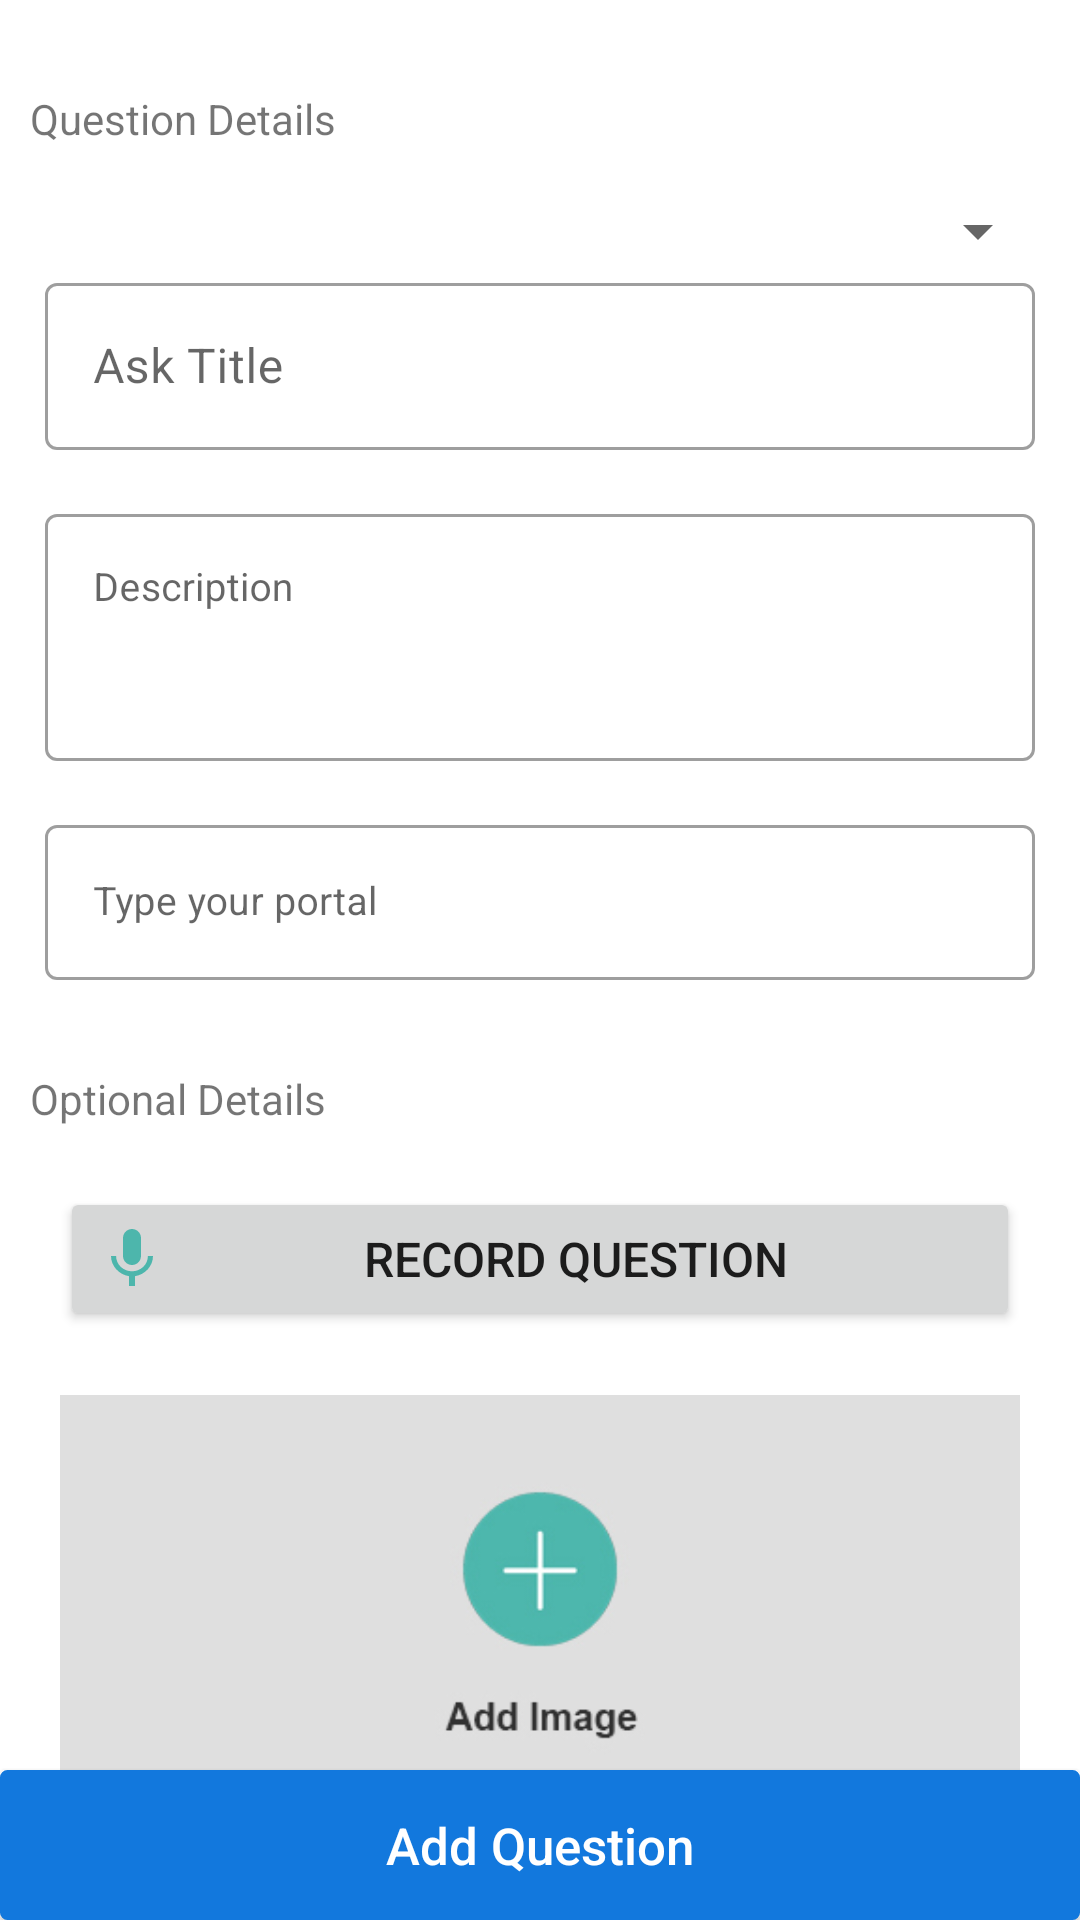

Android layout source for this screen:
<!-- AndroidManifest.xml: application theme AppTheme -->
<!-- res/layout/fragment_add_ques.xml -->
<?xml version="1.0" encoding="utf-8"?>
<RelativeLayout xmlns:android="http://schemas.android.com/apk/res/android"
    android:layout_width="match_parent"
    android:layout_height="match_parent"
    android:background="#fff"
    android:keyboardNavigationCluster="true">

    <androidx.core.widget.NestedScrollView
        android:layout_width="match_parent"
        android:layout_height="wrap_content">

        <LinearLayout
            android:layout_width="match_parent"
            android:layout_height="match_parent"
            android:layout_marginHorizontal="10dp"
            android:background="#fff"
            android:orientation="vertical">

            <TextView
                android:layout_width="match_parent"
                android:layout_height="wrap_content"
                android:layout_marginTop="30dp"
                android:text="Question Details" />


            <LinearLayout
                android:layout_width="match_parent"
                android:layout_height="wrap_content"
                android:orientation="vertical">

                <Spinner
                    android:id="@+id/portalSpinner"
                    android:layout_width="match_parent"
                    android:layout_height="wrap_content"
                    android:layout_marginTop="16dp" />

                <com.google.android.material.textfield.TextInputLayout
                    style="@style/Widget.MaterialComponents.TextInputLayout.OutlinedBox"
                    android:layout_width="match_parent"
                    android:layout_height="wrap_content"
                    android:layout_marginHorizontal="5dp">

                    <com.google.android.material.textfield.TextInputEditText
                        android:id="@+id/q_title"
                        android:layout_width="match_parent"
                        android:layout_height="wrap_content"
                        android:hint="Ask Title" />
                </com.google.android.material.textfield.TextInputLayout>


                <com.google.android.material.textfield.TextInputLayout
                    style="@style/Widget.MaterialComponents.TextInputLayout.OutlinedBox"
                    android:layout_width="match_parent"
                    android:layout_height="wrap_content"
                    android:layout_marginHorizontal="5dp"
                    android:layout_marginTop="16dp">

                    <com.google.android.material.textfield.TextInputEditText
                        android:id="@+id/a_desc"
                        android:layout_width="match_parent"
                        android:layout_height="wrap_content"
                        android:backgroundTint="@color/placeholder_bg"
                        android:gravity="top|left"
                        android:hint="Description"
                        android:inputType="textMultiLine"
                        android:minLines="3"
                        android:textSize="13dp" />
                </com.google.android.material.textfield.TextInputLayout>

                <com.google.android.material.textfield.TextInputLayout
                    android:id="@+id/portalIL"
                    style="@style/Widget.MaterialComponents.TextInputLayout.OutlinedBox"
                    android:layout_width="match_parent"
                    android:layout_height="wrap_content"
                    android:layout_marginHorizontal="5dp"
                    android:layout_marginTop="16dp"
                    android:visibility="visible">

                    <com.google.android.material.textfield.TextInputEditText
                        android:id="@+id/otherPortal"
                        android:layout_width="match_parent"
                        android:layout_height="wrap_content"
                        android:hint="Type your portal"
                        android:inputType="text"
                        android:textSize="13sp" />
                </com.google.android.material.textfield.TextInputLayout>

            </LinearLayout>


            <TextView
                android:layout_width="match_parent"
                android:layout_height="wrap_content"
                android:layout_marginTop="30dp"
                android:text="Optional Details" />

            <Button
                android:id="@+id/recordAudioBtn"
                android:layout_width="match_parent"
                android:layout_height="wrap_content"
                android:layout_marginHorizontal="10dp"
                android:layout_marginTop="20dp"
                android:drawableStart="@drawable/ic_mic_24"
                android:text="Record Question"
                android:textSize="16sp" />

            <ImageView
                android:id="@+id/quesImage"
                android:layout_width="match_parent"
                android:layout_height="160dp"
                android:layout_marginHorizontal="10dp"
                android:layout_marginTop="20dp"
                android:src="@drawable/placeholderadd" />

        </LinearLayout>

    </androidx.core.widget.NestedScrollView>

    <Button
        android:id="@+id/uploadQues"
        android:layout_width="match_parent"
        android:layout_height="50dp"
        android:layout_alignParentBottom="true"
        android:layout_gravity="center"
        android:layout_marginTop="33dp"
        android:background="@drawable/btn_bg_main"
        android:backgroundTint="@color/themecolor"
        android:keyboardNavigationCluster="true"
        android:text="Add Question"
        android:textAllCaps="false"
        android:textColor="#FFFFFF"
        android:textSize="17dp" />

</RelativeLayout>
<!-- resources referenced by this layout -->
<resources>
  <color name="placeholder_bg">#ECECEC</color>
  <color name="themecolor">#1278dd</color>
  <!-- drawable btn_bg_main (drawable) -->
  <shape xmlns:android="http://schemas.android.com/apk/res/android">
      <corners android:radius="2dp"/>
      <gradient android:startColor="@color/themecolor"
          android:endColor="@color/themecolor"/>
      <stroke android:width="1dp"/>
  </shape>
  <!-- drawable ic_mic_24 (drawable) -->
  <vector android:autoMirrored="true" android:height="24dp"
      android:tint="#4DB6AC" android:viewportHeight="24"
      android:viewportWidth="24" android:width="24dp" xmlns:android="http://schemas.android.com/apk/res/android">
      <path android:fillColor="@android:color/white" android:pathData="M12,14c1.66,0 2.99,-1.34 2.99,-3L15,5c0,-1.66 -1.34,-3 -3,-3S9,3.34 9,5v6c0,1.66 1.34,3 3,3zM17.3,11c0,3 -2.54,5.1 -5.3,5.1S6.7,14 6.7,11L5,11c0,3.41 2.72,6.23 6,6.72L11,21h2v-3.28c3.28,-0.48 6,-3.3 6,-6.72h-1.7z"/>
  </vector>
  <!-- drawable placeholderadd: jpg bitmap (drawable, 28787 bytes) -->
  <style name="AppTheme" parent="Theme.MaterialComponents.Light.NoActionBar.Bridge">
          
          <item name="colorPrimary">@color/colorPrimary</item>
          <item name="colorPrimaryDark">@color/colorPrimaryDark</item>
          <item name="colorAccent">#fff</item>
      </style>
  <color name="colorPrimary">#6200EE</color>
  <color name="colorPrimaryDark">#3700B3</color>
</resources>
